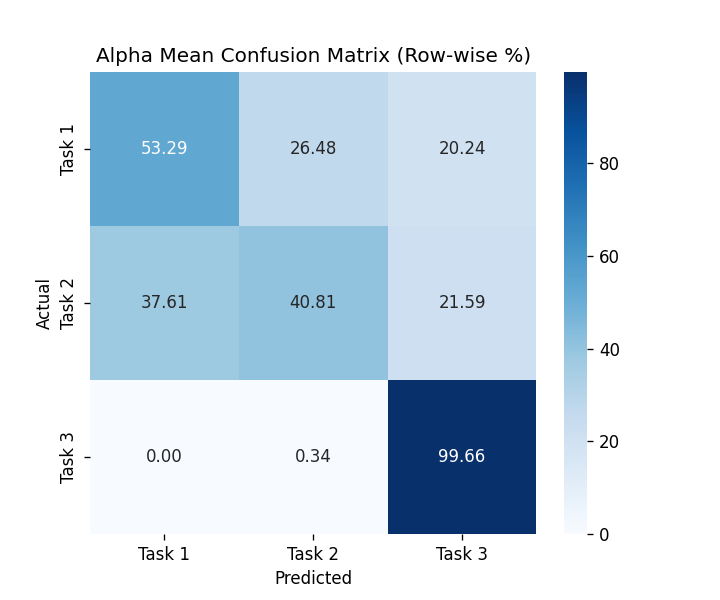

The data file committed next to this chart (first rows):
, Task 1, Task 2, Task 3
Task 1, 53.29, 26.48, 20.24
Task 2, 37.61, 40.81, 21.59
Task 3, 0.0, 0.3373, 99.66
